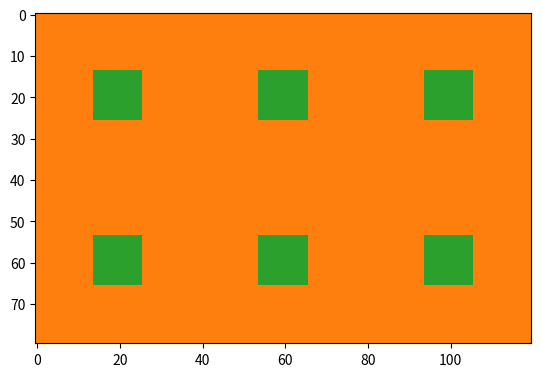

Generate this figure with matplotlib:
# -*- coding: utf-8 -*-
import matplotlib.pyplot as plt
import numpy as np

# Fonctions
def collerHorizontal(img1, img2):
    return np.block([[img1], [img2]])

def collerVertical(img1, img2):
    return np.block([[[img1]], [[img2]]])

def flipHorizontal(img):
    return img[:,::-1]

def flipVertical(img):
    return img[::-1]

def repeterHorizontal(img, n):
    if n <= 1: return img;
    return np.block([[img], [repeterHorizontal(img, n - 1)]])
  
def repeterVertical(img, n):
    if n <= 1: return img;
    return np.block([[[img]], [[repeterVertical(img, n - 1)]]])

# Variables et appels
carre = np.zeros((20,20,3), dtype=np.uint8)

# On insère du orange dans le carré
carre[:,:,:] = [255, 127, 14]
# On insère du vert en bas à droite de la 14e ligne à la dernière
# et de la 14e colonne à la dernière
carre[14:,14:,:] = [44, 160, 44]

# On execute la fonction pour coller le carré et son image horizontale
carre = collerHorizontal(carre, flipHorizontal(carre))
# On execute la fonction pour coller le carré et son image verticale
carre = collerVertical(carre, flipVertical(carre))

# On répète le carré 3 fois horizontalement
carre = repeterHorizontal(carre, 3)
# On répète le carré 3 fois verticalement
carre = repeterVertical(carre, 2)

plt.imshow(carre)
plt.show()